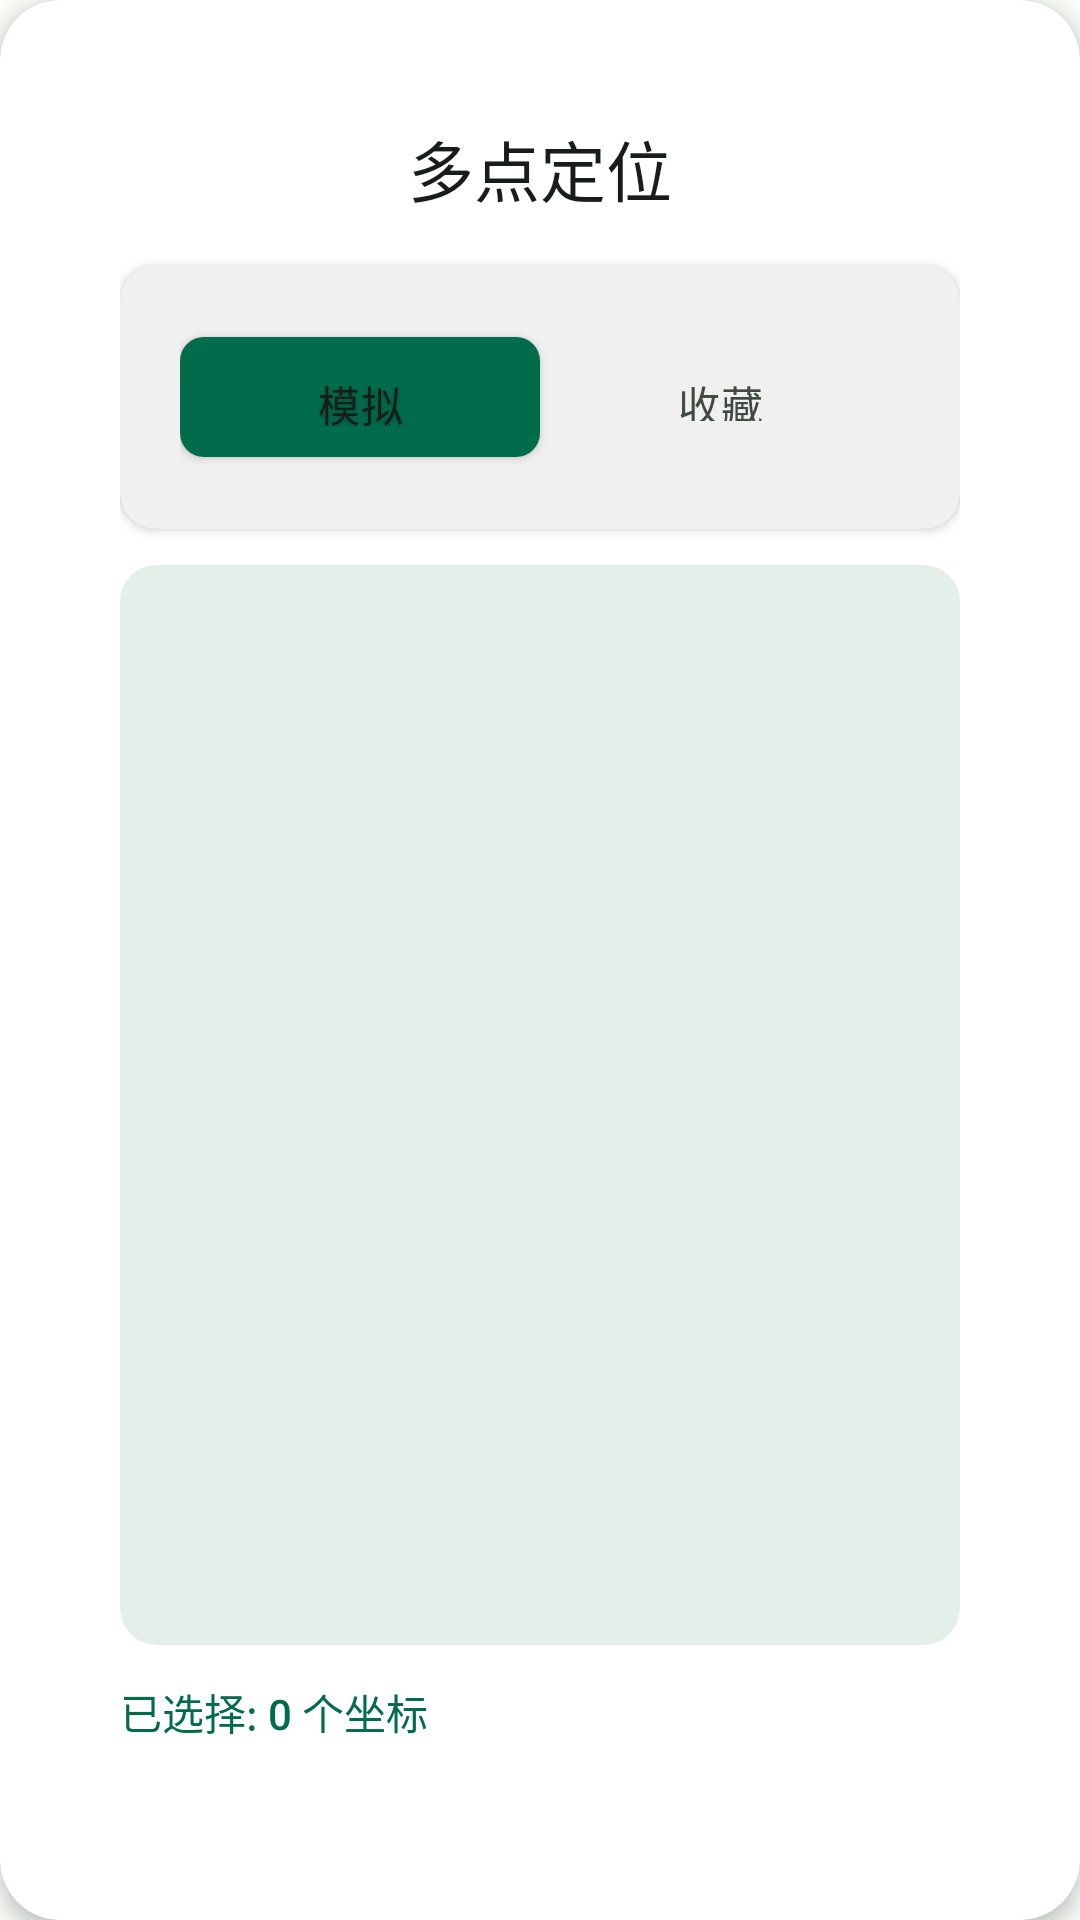

Layout XML and referenced resources for this Android screen:
<!-- AndroidManifest.xml: application theme AppTheme -->
<!-- res/layout/dialog_multipoint.xml -->
<?xml version="1.0" encoding="utf-8"?>
<com.google.android.material.card.MaterialCardView
    xmlns:android="http://schemas.android.com/apk/res/android"
    xmlns:app="http://schemas.android.com/apk/res-auto"
    android:layout_width="match_parent"
    android:layout_height="wrap_content"
    app:cardCornerRadius="@dimen/radius_xl"
    app:cardElevation="@dimen/elevation_high"
    app:cardBackgroundColor="@color/backgroundCard">

    <LinearLayout
        android:layout_width="match_parent"
        android:layout_height="wrap_content"
        android:orientation="vertical"
        android:padding="@dimen/spacing_2xl">

        
        <TextView
            android:layout_width="match_parent"
            android:layout_height="wrap_content"
            android:text="@string/dialog_multipoint_title"
            android:textAppearance="@style/TextAppearance.Title"
            android:textColor="@color/textPrimary"
            android:gravity="center"
            android:layout_marginBottom="@dimen/spacing_lg" />

        
        <com.google.android.material.card.MaterialCardView
            android:layout_width="match_parent"
            android:layout_height="wrap_content"
            app:cardCornerRadius="@dimen/radius_md"
            app:cardElevation="2dp"
            app:cardBackgroundColor="@color/md_surfaceContainer"
            android:layout_marginBottom="@dimen/spacing_md">

            <LinearLayout
                android:layout_width="match_parent"
                android:layout_height="wrap_content"
                android:orientation="horizontal"
                android:padding="@dimen/spacing_xs">

                <com.google.android.material.button.MaterialButton
                    android:id="@+id/btn_history"
                    android:layout_width="0dp"
                    android:layout_height="48dp"
                    android:layout_weight="1"
                    android:text="@string/btn_history"
                    android:textSize="@dimen/text_body"
                    android:textColor="@color/md_onSurface"
                    app:backgroundTint="@color/md_primary"
                    app:cornerRadius="@dimen/radius_sm"
                    android:elevation="2dp"
                    android:shadowColor="#40000000"
                    android:shadowDx="0"
                    android:shadowDy="2"
                    android:shadowRadius="4" />

                <com.google.android.material.button.MaterialButton
                    android:id="@+id/btn_favorites"
                    android:layout_width="0dp"
                    android:layout_height="48dp"
                    android:layout_weight="1"
                    android:text="@string/btn_favorites"
                    android:textSize="@dimen/text_body"
                    android:textColor="@color/md_onSurfaceVariant"
                    app:backgroundTint="@android:color/transparent"
                    app:cornerRadius="@dimen/radius_sm"
                    android:elevation="0dp" />
            </LinearLayout>

        </com.google.android.material.card.MaterialCardView>

        
        <com.google.android.material.card.MaterialCardView
            android:id="@+id/container_history"
            android:layout_width="match_parent"
            android:layout_height="360dp"
            android:layout_marginBottom="@dimen/spacing_md"
            app:cardBackgroundColor="@color/backgroundLight"
            app:cardCornerRadius="@dimen/radius_md"
            app:cardElevation="0dp">

            <ListView
                android:id="@+id/lv_history"
                android:layout_width="match_parent"
                android:layout_height="match_parent"
                android:divider="@null"
                android:dividerHeight="0dp"
                android:padding="0dp"
                android:scrollbars="vertical" />

        </com.google.android.material.card.MaterialCardView>

        
        <com.google.android.material.card.MaterialCardView
            android:id="@+id/container_favorites"
            android:layout_width="match_parent"
            android:layout_height="360dp"
            android:layout_marginBottom="@dimen/spacing_md"
            android:visibility="gone"
            app:cardBackgroundColor="@color/backgroundLight"
            app:cardCornerRadius="@dimen/radius_md"
            app:cardElevation="0dp">

            <ListView
                android:id="@+id/lv_favorites"
                android:layout_width="match_parent"
                android:layout_height="match_parent"
                android:divider="@null"
                android:dividerHeight="0dp"
                android:padding="0dp"
                android:scrollbars="vertical" />

        </com.google.android.material.card.MaterialCardView>

        
        <TextView
            android:id="@+id/tv_selected_count"
            android:layout_width="match_parent"
            android:layout_height="wrap_content"
            android:text="已选择: 0 个坐标"
            android:textSize="@dimen/text_body"
            android:textColor="@color/colorPrimary"
            android:fontFamily="sans-serif-medium"
            android:layout_marginBottom="@dimen/spacing_md" />

        
        <com.google.android.material.textfield.TextInputLayout
            android:layout_width="match_parent"
            android:layout_height="wrap_content"
            style="@style/AppTheme.TextInput"
            android:layout_marginBottom="@dimen/spacing_xl">

            <com.google.android.material.textfield.TextInputEditText
                android:id="@+id/et_radius"
                android:layout_width="match_parent"
                android:layout_height="wrap_content"
                android:hint="@string/dialog_multipoint_radius_hint"
                android:inputType="numberDecimal"
                android:textSize="@dimen/text_body" />

        </com.google.android.material.textfield.TextInputLayout>

        
        <LinearLayout
            android:layout_width="match_parent"
            android:layout_height="wrap_content"
            android:orientation="horizontal"
            android:gravity="center">

            <com.google.android.material.button.MaterialButton
                android:id="@+id/btn_cancel"
                style="@style/AppTheme.Button.Outlined"
                android:layout_width="0dp"
                android:layout_height="wrap_content"
                android:layout_weight="1"
                android:text="@string/btn_cancel"
                android:layout_marginEnd="@dimen/spacing_sm" />

            <com.google.android.material.button.MaterialButton
                android:id="@+id/btn_confirm"
                style="@style/AppTheme.Button"
                android:layout_width="0dp"
                android:layout_height="wrap_content"
                android:layout_weight="1"
                android:text="@string/btn_confirm"
                android:layout_marginStart="@dimen/spacing_sm" />

        </LinearLayout>

    </LinearLayout>

</com.google.android.material.card.MaterialCardView>
<!-- resources referenced by this layout -->
<resources>
  <color name="backgroundCard">@color/md_surfaceContainerLowest</color>
  <color name="backgroundLight">@color/md_background</color>
  <color name="colorPrimary">@color/md_primary</color>
  <color name="md_onSurface">#191C1A</color>
  <color name="md_onSurfaceVariant">#404943</color>
  <color name="md_primary">#006C4C</color>
  <color name="md_surfaceContainer">#F0F0F0</color>
  <color name="textPrimary">@color/md_onSurface</color>
  <dimen name="elevation_high">4dp</dimen>
  <dimen name="radius_md">12dp</dimen>
  <dimen name="radius_sm">8dp</dimen>
  <dimen name="radius_xl">20dp</dimen>
  <dimen name="spacing_2xl">24dp</dimen>
  <dimen name="spacing_lg">16dp</dimen>
  <dimen name="spacing_md">12dp</dimen>
  <dimen name="spacing_sm">8dp</dimen>
  <dimen name="spacing_xl">20dp</dimen>
  <dimen name="spacing_xs">4dp</dimen>
  <dimen name="text_body">14sp</dimen>
  <string name="btn_cancel">取消</string>
  <string name="btn_confirm">确定</string>
  <string name="btn_favorites">收藏</string>
  <string name="btn_history">模拟</string>
  <string name="dialog_multipoint_radius_hint">请输入半径（千米）</string>
  <string name="dialog_multipoint_title">多点定位</string>
  <style name="TextAppearance.Title" parent="TextAppearance.Material3.TitleLarge">
          <item name="android:textColor">@color/md_onSurface</item>
      </style>
  <color name="md_surfaceContainerLowest">#FFFFFF</color>
  <color name="md_background">#FBFDF9</color>
  <color name="md_onPrimary">#FFFFFF</color>
  <color name="md_outline">#707973</color>
  <color name="md_primaryContainer">#89F8C7</color>
  <color name="md_onPrimaryContainer">#002114</color>
  <color name="md_secondary">#4D6357</color>
  <color name="md_onSecondary">#FFFFFF</color>
  <color name="md_secondaryContainer">#CFE9D9</color>
  <color name="md_onSecondaryContainer">#092016</color>
  <color name="md_tertiary">#3D6373</color>
  <color name="md_onTertiary">#FFFFFF</color>
  <color name="md_tertiaryContainer">#C1E8FB</color>
  <color name="md_onTertiaryContainer">#001F29</color>
  <color name="md_error">#BA1A1A</color>
  <color name="md_onError">#FFFFFF</color>
  <color name="md_errorContainer">#FFDAD6</color>
  <color name="md_onErrorContainer">#410002</color>
  <color name="md_surface">#FBFDF9</color>
  <color name="md_surfaceVariant">#DCE5DD</color>
  <color name="md_onBackground">#191C1A</color>
  <style name="AppTheme.AppBar" parent="Widget.Material3.AppBarLayout">
          <item name="android:background">@color/md_surfaceContainerLowest</item>
          <item name="elevation">0dp</item>
      </style>
  <style name="AppTheme.FAB" parent="Widget.Design.FloatingActionButton">
          <item name="backgroundTint">@color/md_primaryContainer</item>
          <item name="tint">@color/md_onPrimaryContainer</item>
          <item name="elevation">2dp</item>
          <item name="pressedTranslationZ">4dp</item>
      </style>
  <style name="AppTheme.Switch" parent="Widget.Material3.CompoundButton.MaterialSwitch">
          <item name="thumbTint">@color/md_primary</item>
          <item name="trackTint">@color/md_primaryContainer</item>
      </style>
  <style name="AppTheme.Checkbox" parent="Widget.Material3.CompoundButton.CheckBox">
          <item name="buttonTint">@color/md_primary</item>
      </style>
  <color name="rippleColor">#1F000000</color>
  <style name="TextAppearance.ToolbarTitle" parent="TextAppearance.TitleMedium">
          <item name="android:textSize">16sp</item>
          <item name="android:textColor">@color/md_onSurface</item>
      </style>
  <color name="md_surfaceContainerHigh">#EAEAEA</color>
  <!-- drawable dialog_rounded_background (drawable) -->
  <?xml version="1.0" encoding="utf-8"?>
  <shape xmlns:android="http://schemas.android.com/apk/res/android"
      android:shape="rectangle">
      <solid android:color="@color/md_surfaceContainerHigh" />
      <corners android:radius="28dp" />
  </shape>
</resources>
